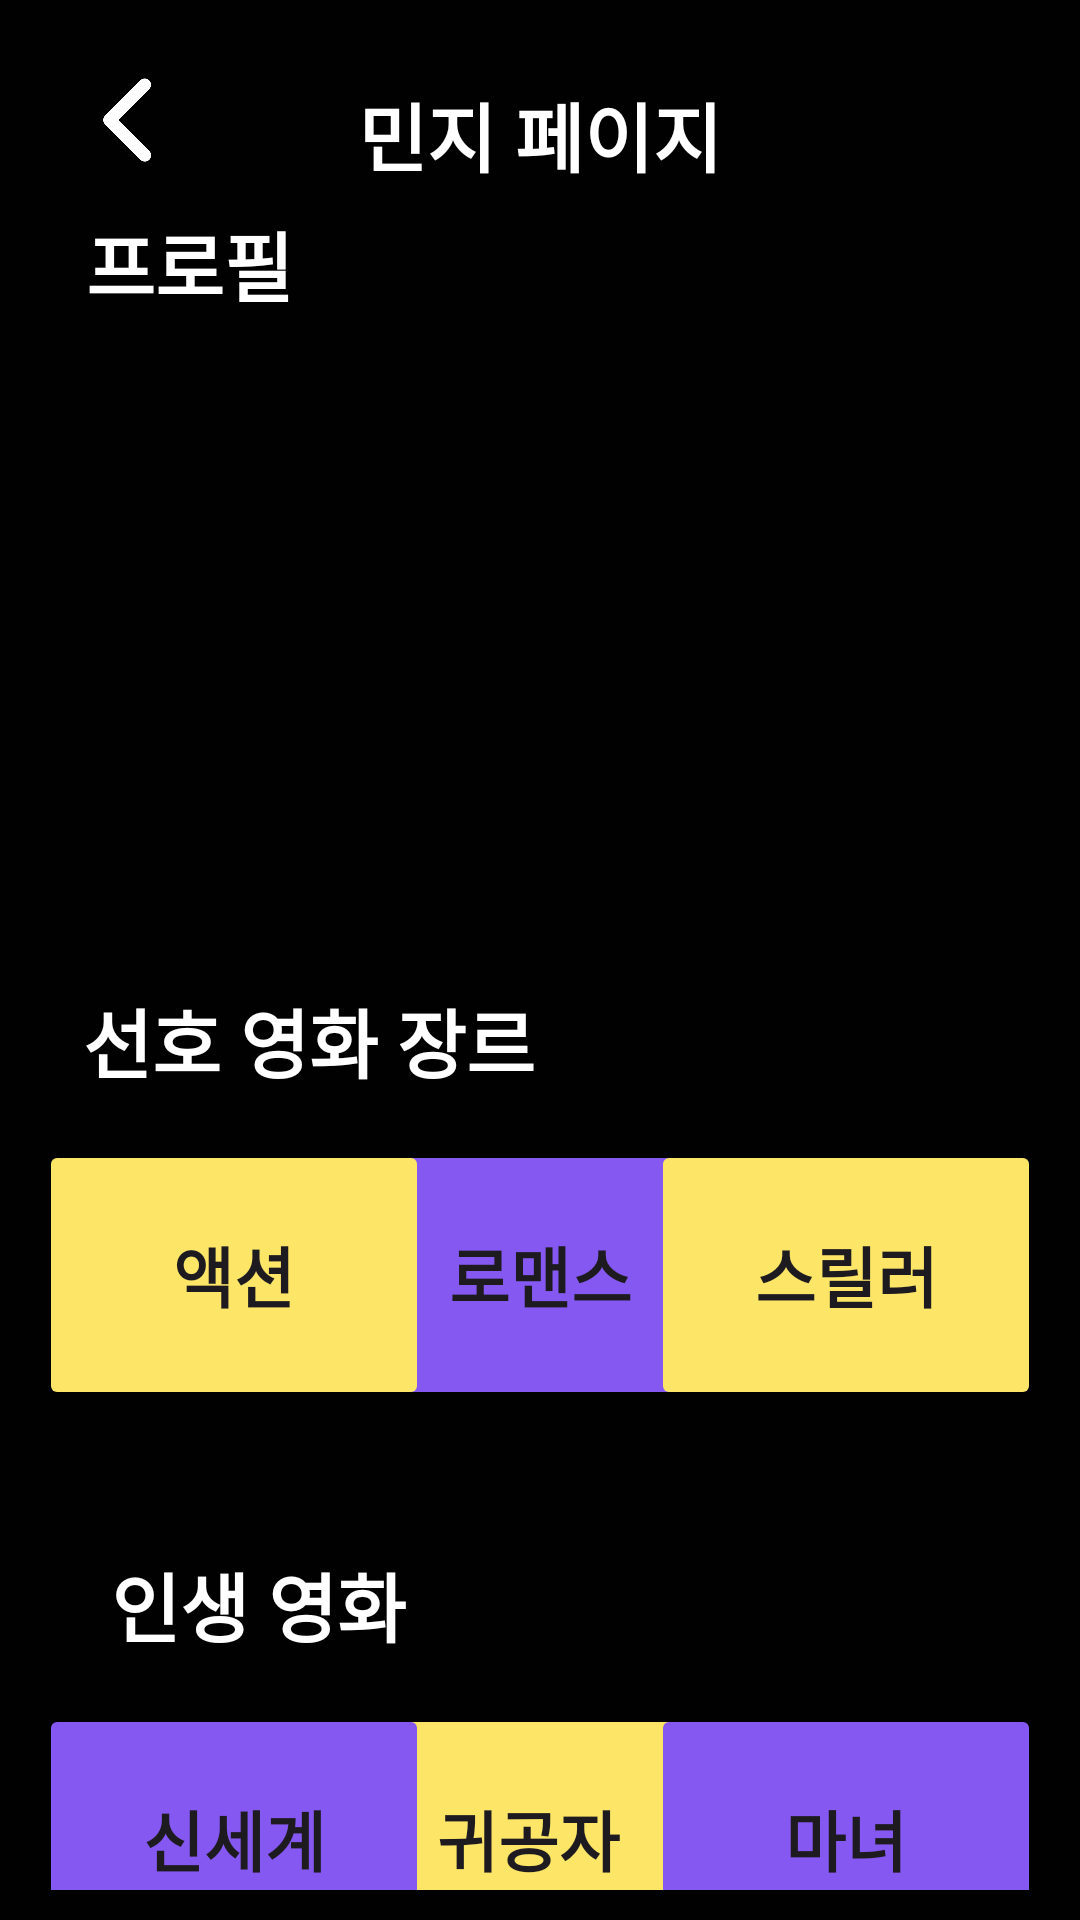

This screen was rendered from an Android layout file. Write that file and the resources it references.
<!-- AndroidManifest.xml: application theme Theme.Netcha -->
<!-- res/layout/activity_mypage_minji.xml -->
<?xml version="1.0" encoding="utf-8"?>
<androidx.constraintlayout.widget.ConstraintLayout xmlns:android="http://schemas.android.com/apk/res/android"
    xmlns:app="http://schemas.android.com/apk/res-auto"
    xmlns:tools="http://schemas.android.com/tools"
    android:layout_width="match_parent"
    android:layout_height="match_parent"
    android:background="@color/black"
    android:padding="10dp"
    tools:context=".ProfilePageDonghyun">

    <ImageView
        android:id="@+id/mypage_image_back"
        android:layout_width="40dp"
        android:layout_height="40dp"
        android:layout_margin="10dp"
        android:src="@drawable/back_button"
        app:layout_constraintEnd_toEndOf="parent"
        app:layout_constraintEnd_toStartOf="@+id/mypage_text_title"
        app:layout_constraintHorizontal_bias="0.082"
        app:layout_constraintStart_toStartOf="parent"
        app:layout_constraintTop_toTopOf="parent" />

    <TextView
        android:id="@+id/mypage_text_title"
        android:layout_width="wrap_content"
        android:layout_height="50dp"
        android:layout_margin="10dp"
        android:gravity="center"
        android:fontFamily="@font/chosun_font"
        android:text="@string/mypage_title_minji"
        android:textColor="@color/white"
        android:textSize="25sp"
        android:textStyle="bold"
        app:layout_constraintEnd_toEndOf="parent"
        app:layout_constraintStart_toStartOf="parent"
        app:layout_constraintTop_toTopOf="parent" />

    <TextView
        android:id="@+id/mypage_text_profile"
        android:layout_width="wrap_content"
        android:layout_height="50dp"
        android:layout_marginStart="5dp"
        android:layout_marginTop="3dp"
        android:fontFamily="@font/citizen_font4"
        android:gravity="center"
        android:text="@string/mypage_text_profile"
        android:textColor="@color/white"
        android:textSize="25sp"
        android:textStyle="bold"
        app:layout_constraintEnd_toEndOf="parent"
        app:layout_constraintHorizontal_bias="0.051"
        app:layout_constraintStart_toStartOf="parent"
        app:layout_constraintTop_toBottomOf="@+id/mypage_image_back" />

    <ImageView
        android:id="@+id/mypage_image_profile"
        android:layout_width="match_parent"
        android:layout_height="170dp"
        android:layout_marginLeft="5dp"
        android:layout_marginRight="5dp"
        android:scaleType="centerCrop"
        android:src="@drawable/profile_image4"
        app:layout_constraintEnd_toEndOf="parent"
        app:layout_constraintStart_toStartOf="parent"
        app:layout_constraintTop_toBottomOf="@+id/mypage_text_profile" />

    <androidx.core.widget.NestedScrollView
        android:id="@+id/mypage_scrollView1"
        android:layout_width="match_parent"
        android:layout_height="0dp"
        android:layout_marginLeft="3dp"
        android:layout_marginRight="3dp"
        android:layout_marginTop="3dp"
        android:fillViewport="true"
        app:layout_constraintEnd_toEndOf="parent"
        app:layout_constraintHorizontal_bias="0.687"
        app:layout_constraintStart_toStartOf="parent"
        app:layout_constraintTop_toBottomOf="@+id/mypage_image_profile"
        app:layout_constraintBottom_toBottomOf="parent">

        <androidx.constraintlayout.widget.ConstraintLayout
            android:layout_width="match_parent"
            android:layout_height="wrap_content"
            >

            <android.widget.Button
                android:id="@+id/mypage_btn_genre2"
                android:layout_width="130dp"
                android:layout_height="90dp"
                android:layout_marginLeft="3dp"
                android:layout_marginTop="8dp"
                android:layout_marginRight="3dp"
                android:backgroundTint="@color/purple"
                android:fontFamily="@font/citizen_font4"
                android:text="@string/mypage_text_genre_romance"
                android:textSize="22sp"
                android:textStyle="bold"
                app:layout_constraintEnd_toStartOf="@+id/mypage_btn_genre3"
                app:layout_constraintHorizontal_bias="0.504"
                app:layout_constraintStart_toEndOf="@+id/mypage_btn_genre1"
                app:layout_constraintTop_toBottomOf="@+id/mypage_text_preferGenre" />

            <TextView
                android:id="@+id/mypage_text_preferGenre"
                android:layout_width="wrap_content"
                android:layout_height="50dp"
                android:layout_marginStart="5dp"
                android:layout_marginTop="36dp"
                android:fontFamily="@font/citizen_font4"
                android:gravity="center"
                android:text="@string/mypage_text_preferGenre"
                android:textColor="@color/white"
                android:textSize="25sp"
                android:textStyle="bold"
                app:layout_constraintEnd_toEndOf="parent"
                app:layout_constraintHorizontal_bias="0.055"
                app:layout_constraintStart_toStartOf="parent"
                app:layout_constraintTop_toTopOf="parent" />

            <android.widget.Button
                android:id="@+id/mypage_btn_genre1"
                android:layout_width="130dp"
                android:layout_height="90dp"
                android:layout_marginTop="8dp"
                android:fontFamily="@font/citizen_font4"
                android:backgroundTint="@color/yellow"
                android:text="@string/mypage_text_genre_action"
                android:textSize="22sp"
                android:textStyle="bold"
                app:layout_constraintStart_toStartOf="parent"
                app:layout_constraintTop_toBottomOf="@+id/mypage_text_preferGenre" />

            <android.widget.Button
                android:id="@+id/mypage_btn_genre3"
                android:layout_width="130dp"
                android:layout_height="90dp"
                android:layout_marginTop="8dp"
                android:backgroundTint="@color/yellow"
                android:fontFamily="@font/citizen_font4"
                android:text="@string/mypage_text_genre_thriller"
                android:textSize="22sp"
                android:textStyle="bold"
                app:layout_constraintEnd_toEndOf="parent"
                app:layout_constraintTop_toBottomOf="@+id/mypage_text_preferGenre" />

            <android.widget.Button
                android:id="@+id/mypage_btn_movie2"
                android:layout_width="130dp"
                android:layout_height="90dp"
                android:layout_marginLeft="3dp"
                android:layout_marginTop="8dp"
                android:layout_marginRight="3dp"
                android:backgroundTint="@color/yellow"
                android:fontFamily="@font/citizen_font4"
                android:text="@string/mypage_btn_movie2"
                android:textSize="22sp"
                android:textStyle="bold"
                app:layout_constraintEnd_toStartOf="@+id/mypage_btn_movie3"
                app:layout_constraintHorizontal_bias="0.565"
                app:layout_constraintStart_toEndOf="@+id/mypage_btn_movie1"
                app:layout_constraintTop_toBottomOf="@+id/mypage_text_bestMovie" />

            <TextView
                android:id="@+id/mypage_text_bestMovie"
                android:layout_width="wrap_content"
                android:layout_height="50dp"
                android:layout_marginStart="5dp"
                android:layout_marginTop="40dp"
                android:fontFamily="@font/citizen_font4"
                android:gravity="center"
                android:text="@string/mypage_text_best_movie"
                android:textColor="@color/white"
                android:textSize="25sp"
                android:textStyle="bold"
                app:layout_constraintEnd_toEndOf="parent"
                app:layout_constraintHorizontal_bias="0.083"
                app:layout_constraintStart_toStartOf="parent"
                app:layout_constraintTop_toBottomOf="@+id/mypage_btn_genre1" />

            <android.widget.Button
                android:id="@+id/mypage_btn_movie1"
                android:layout_width="130dp"
                android:layout_height="90dp"
                android:layout_marginTop="8dp"
                android:backgroundTint="@color/purple"
                android:fontFamily="@font/citizen_font4"
                android:text="@string/mypage_btn_movie1"
                android:textSize="22sp"
                android:textStyle="bold"
                app:layout_constraintStart_toStartOf="parent"
                app:layout_constraintTop_toBottomOf="@+id/mypage_text_bestMovie" />

            <android.widget.Button
                android:id="@+id/mypage_btn_movie3"
                android:layout_width="130dp"
                android:layout_height="90dp"
                android:layout_marginTop="8dp"
                android:backgroundTint="@color/purple"
                android:fontFamily="@font/citizen_font4"
                android:text="@string/mypage_btn_movie3"
                android:textSize="22sp"
                android:textStyle="bold"
                app:layout_constraintEnd_toEndOf="parent"
                app:layout_constraintTop_toBottomOf="@+id/mypage_text_bestMovie" />

            <TextView
                android:id="@+id/mypage_text_bestLines"
                android:layout_width="wrap_content"
                android:layout_height="50dp"
                android:layout_marginStart="5dp"
                android:layout_marginTop="40dp"
                android:fontFamily="@font/citizen_font4"
                android:gravity="center"
                android:text="@string/mypage_title_quote"
                android:textColor="@color/white"
                android:textSize="25sp"
                android:textStyle="bold"
                app:layout_constraintEnd_toEndOf="parent"
                app:layout_constraintHorizontal_bias="0.119"
                app:layout_constraintStart_toStartOf="parent"
                app:layout_constraintTop_toBottomOf="@+id/mypage_btn_movie1" />

            <TextView
                android:layout_width="wrap_content"
                android:layout_height="wrap_content"
                android:layout_gravity="center_horizontal"
                android:layout_marginTop="4dp"
                android:fontFamily="@font/edittextfont"
                android:gravity="center"
                android:text="@string/mypage_text_quote_minji"
                android:textColor="@color/red"
                android:textSize="38sp"
                android:textStyle="bold"
                app:layout_constraintEnd_toEndOf="parent"
                app:layout_constraintHorizontal_bias="0.537"
                app:layout_constraintStart_toStartOf="parent"
                app:layout_constraintTop_toBottomOf="@+id/mypage_text_bestLines" />

        </androidx.constraintlayout.widget.ConstraintLayout>

    </androidx.core.widget.NestedScrollView>


</androidx.constraintlayout.widget.ConstraintLayout>
<!-- resources referenced by this layout -->
<resources>
  <color name="black">#010101</color>
  <color name="purple">#8558F2</color>
  <color name="red">#F64D6D</color>
  <color name="white">#FFFFFFFF</color>
  <color name="yellow">#FCE567</color>
  <!-- drawable back_button: png bitmap (drawable, 7905 bytes) -->
  <string name="mypage_btn_movie1">신세계</string>
  <string name="mypage_btn_movie2">귀공자</string>
  <string name="mypage_btn_movie3">마녀</string>
  <string name="mypage_text_best_movie">인생 영화</string>
  <string name="mypage_text_genre_action">액션</string>
  <string name="mypage_text_genre_romance">로맨스</string>
  <string name="mypage_text_genre_thriller">스릴러</string>
  <string name="mypage_text_preferGenre">선호 영화 장르</string>
  <string name="mypage_text_profile">프로필</string>
  <string name="mypage_text_quote_minji">\" 꿈은 도망가지 않아, 도망가는건 언제나 나 자신이야 \"</string>
  <string name="mypage_title_minji">민지 페이지</string>
  <string name="mypage_title_quote">기억에 남는 명대사</string>
  <style name="Theme.Netcha" parent="Base.Theme.Netcha">
          <item name="colorPrimary">@color/black</item>
          <item name="colorPrimaryDark">@color/black</item>
      </style>
  <style name="Base.Theme.Netcha" parent="Theme.Material3.DayNight.NoActionBar">
          
          
      </style>
</resources>
